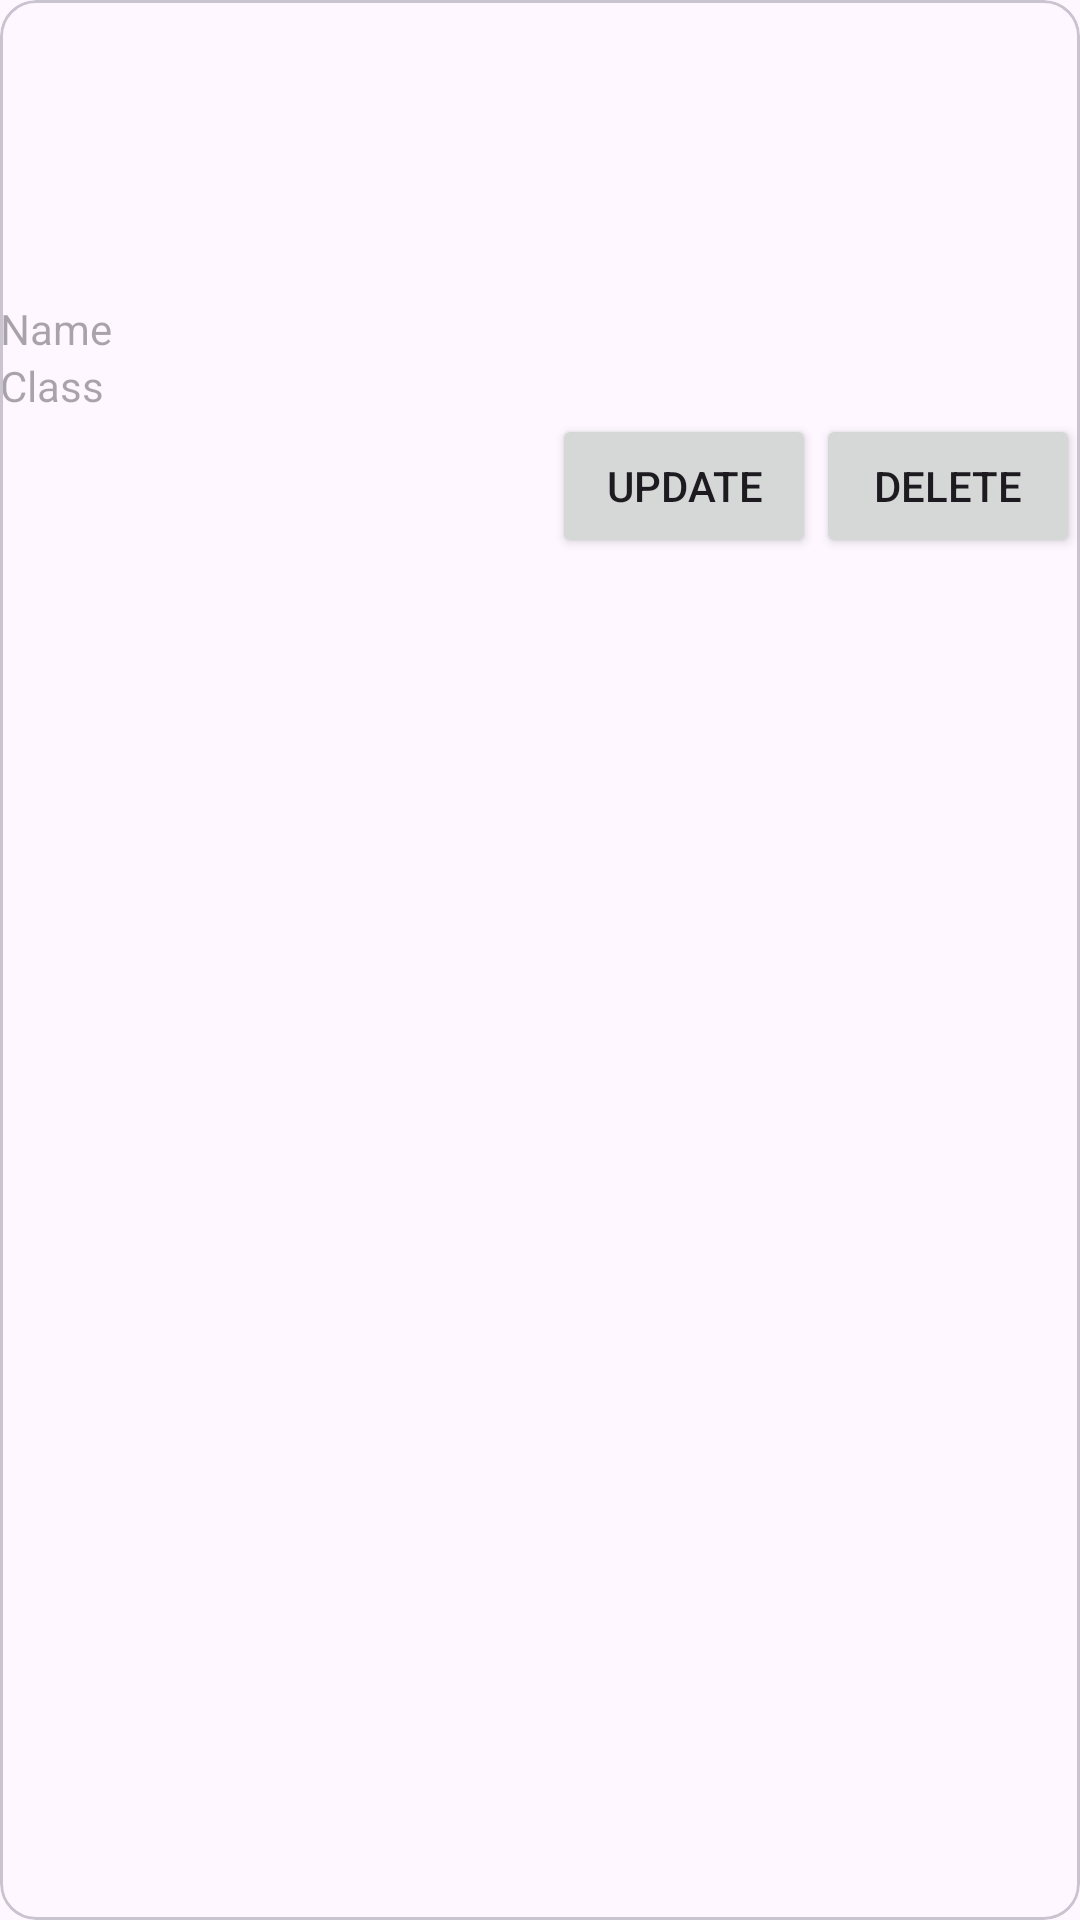

The Android layout XML behind this screen, and the referenced resources:
<!-- AndroidManifest.xml: application theme Theme.FireStoreIntegration -->
<!-- res/layout/recycler_layout.xml -->
<?xml version="1.0" encoding="utf-8"?>
<com.google.android.material.card.MaterialCardView
    xmlns:android="http://schemas.android.com/apk/res/android"
    android:layout_width="match_parent"
    android:layout_height="wrap_content"
    android:elevation="@dimen/_25sp"
    android:layout_margin="@dimen/_25sp"
    xmlns:app="http://schemas.android.com/apk/res-auto">
    <LinearLayout
        android:layout_width="match_parent"
        android:layout_height="match_parent"
        android:orientation="vertical">
        <ImageView
            android:layout_width="100dp"
            android:layout_height="100dp"
            android:layout_margin="@dimen/_25sp"
            android:layout_gravity="center"
            android:src="@drawable/avatar"
            android:id="@+id/imgV"/>

        <androidx.constraintlayout.widget.ConstraintLayout
            android:layout_width="match_parent"
            android:layout_height="wrap_content"
            android:layout_marginBottom="@dimen/_25sp"
            android:id="@+id/constraintAdapter">

            <TextView
                android:layout_width="match_parent"
                android:layout_height="wrap_content"
                android:id="@+id/tvName"
                android:hint="@string/name"
                android:layout_margin="@dimen/_25sp"
                app:layout_constraintTop_toTopOf="@+id/constraintAdapter"
                app:layout_constraintStart_toStartOf="@+id/constraintAdapter"/>
            <TextView
                android:layout_width="match_parent"
                android:layout_height="wrap_content"
                android:hint="@string/Class"
                android:id="@+id/tvClass"
                android:layout_margin="@dimen/_25sp"
                app:layout_constraintTop_toBottomOf="@+id/tvName"
                app:layout_constraintStart_toStartOf="@+id/constraintAdapter"/>
            <Button
                android:layout_width="wrap_content"
                android:layout_height="wrap_content"
                android:layout_margin="@dimen/_25sp"
                android:id="@+id/deleteBtn"
                android:text="@string/delete"
                app:layout_constraintTop_toBottomOf="@+id/tvClass"
                app:layout_constraintEnd_toEndOf="@id/constraintAdapter"/>
            <Button
                android:layout_width="wrap_content"
                android:layout_height="wrap_content"
                android:layout_margin="@dimen/_25sp"
                android:text="@string/update"
                android:id="@+id/updateBtn"
                app:layout_constraintTop_toBottomOf="@+id/tvClass"
                app:layout_constraintEnd_toStartOf="@id/deleteBtn"/>
        </androidx.constraintlayout.widget.ConstraintLayout>
    </LinearLayout>
</com.google.android.material.card.MaterialCardView>
<!-- resources referenced by this layout -->
<resources>
  <string name="Class">Class</string>
  <string name="delete">Delete</string>
  <string name="name">Name</string>
  <string name="update">Update</string>
  <style name="Theme.FireStoreIntegration" parent="Base.Theme.FireStoreIntegration" />
  <style name="Base.Theme.FireStoreIntegration" parent="Theme.Material3.DayNight.NoActionBar">
          
          
      </style>
</resources>
